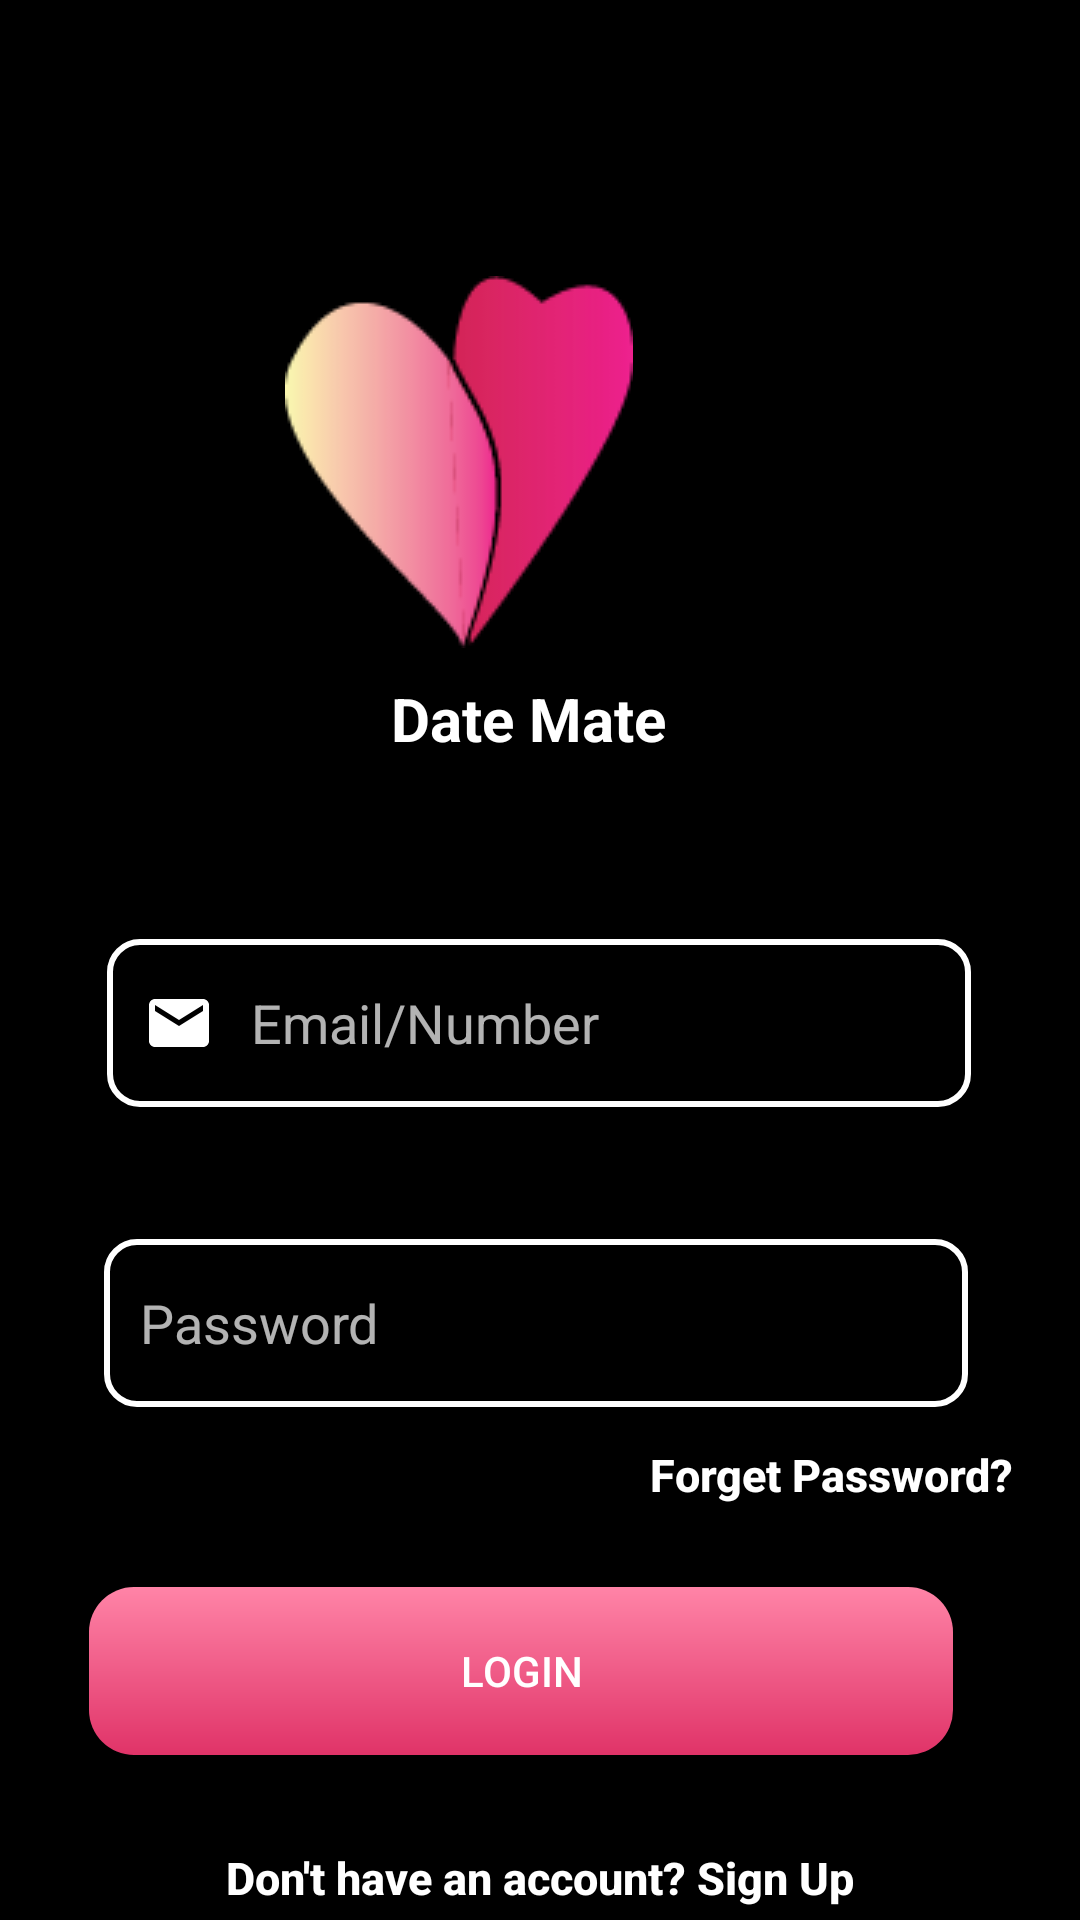

This screen was rendered from an Android layout file. Write that file and the resources it references.
<!-- AndroidManifest.xml: application theme Theme.AppCompat.NoActionBar -->
<!-- res/layout/activity_login.xml -->
<?xml version="1.0" encoding="utf-8"?>
<androidx.constraintlayout.widget.ConstraintLayout xmlns:android="http://schemas.android.com/apk/res/android"
    xmlns:app="http://schemas.android.com/apk/res-auto"
    xmlns:tools="http://schemas.android.com/tools"
    android:id="@+id/main"
    android:layout_width="match_parent"
    android:layout_height="match_parent"
    android:background="@color/background"
    tools:context=".ui.activity.LoginActivity">

    <ImageView
        android:id="@+id/logo"
        android:layout_width="wrap_content"
        android:layout_height="wrap_content"
        android:layout_marginStart="46dp"
        android:layout_marginTop="92dp"
        android:layout_marginEnd="149dp"
        app:layout_constraintEnd_toEndOf="parent"
        app:layout_constraintHorizontal_bias="1.0"
        app:layout_constraintStart_toStartOf="parent"
        app:layout_constraintTop_toTopOf="parent"
        app:srcCompat="@drawable/logo" />


    <TextView
        android:id="@+id/appName"
        android:layout_width="wrap_content"
        android:layout_height="wrap_content"
        android:layout_marginStart="155dp"
        android:layout_marginTop="10dp"
        android:layout_marginEnd="163dp"
        android:text="Date Mate"
        android:textColor="@color/white"
        android:textSize="20dp"
        android:textStyle="bold"
        app:layout_constraintEnd_toEndOf="parent"
        app:layout_constraintStart_toStartOf="parent"
        app:layout_constraintTop_toBottomOf="@+id/logo" />

    <EditText
        android:id="@+id/EmailView"
        android:layout_width="288dp"
        android:layout_height="56dp"
        android:layout_marginStart="100dp"
        android:layout_marginTop="60dp"
        android:layout_marginEnd="101dp"
        android:background="@drawable/custum_input"
        android:drawableStart="@drawable/custom_email"
        android:drawablePadding="12dp"
        android:ems="10"
        android:hint="Email/Number"
        android:inputType="text"
        android:paddingStart="12dp"
        android:paddingEnd="12dp"
        app:layout_constraintEnd_toEndOf="parent"
        app:layout_constraintHorizontal_bias="0.5"
        app:layout_constraintStart_toStartOf="parent"
        app:layout_constraintTop_toBottomOf="@+id/appName" />

    <EditText
        android:id="@+id/passwordView"
        android:layout_width="288dp"
        android:layout_height="56dp"
        android:layout_marginStart="99dp"
        android:layout_marginTop="44dp"
        android:layout_marginEnd="102dp"
        android:background="@drawable/custum_input"
        android:drawableStart="@drawable/custom_lock"
        android:drawablePadding="12dp"
        android:ems="10"
        android:hint="Password"
        android:inputType="textPassword"
        android:paddingStart="12dp"
        android:paddingEnd="12dp"
        app:layout_constraintEnd_toEndOf="parent"
        app:layout_constraintHorizontal_bias="0.5"
        app:layout_constraintStart_toStartOf="parent"
        app:layout_constraintTop_toBottomOf="@+id/EmailView" />

    <Button
        android:id="@+id/loginButton"
        android:layout_width="288dp"
        android:layout_height="56dp"
        android:layout_marginStart="155dp"
        android:layout_marginTop="60dp"
        android:layout_marginEnd="168dp"
        android:background="@drawable/gradient"
        android:text="Login"
        app:layout_constraintEnd_toEndOf="parent"
        app:layout_constraintHorizontal_bias="0.5"
        app:layout_constraintStart_toStartOf="parent"
        app:layout_constraintTop_toBottomOf="@+id/passwordView" />

    <Button
        android:id="@+id/SignupBtn"
        android:layout_width="wrap_content"
        android:layout_height="wrap_content"
        android:layout_marginStart="68dp"
        android:layout_marginTop="17dp"
        android:layout_marginEnd="69dp"
        android:backgroundTint="@color/background"
        android:text="Don't have an account? Sign Up"
        android:textAllCaps="false"
        android:textSize="15dp"
        android:textStyle="bold"
        app:layout_constraintEnd_toEndOf="parent"
        app:layout_constraintStart_toStartOf="parent"
        app:layout_constraintTop_toBottomOf="@+id/loginButton" />

    <Button
        android:id="@+id/forgetbtn"
        android:layout_width="174dp"
        android:layout_height="43dp"
        android:layout_marginStart="190dp"
        android:layout_marginTop="1dp"
        android:layout_marginEnd="125dp"
        android:backgroundTint="@color/background"
        android:text="Forget Password?"
        android:textAllCaps="false"
        android:textSize="15dp"
        android:textStyle="bold"
        app:layout_constraintEnd_toEndOf="parent"
        app:layout_constraintHorizontal_bias="0.0"
        app:layout_constraintStart_toStartOf="parent"
        app:layout_constraintTop_toBottomOf="@+id/passwordView" />


</androidx.constraintlayout.widget.ConstraintLayout>
<!-- resources referenced by this layout -->
<resources>
  <color name="background">#000000</color>
  <color name="white">#FFFFFFFF</color>
  <!-- drawable custom_email (drawable) -->
  <?xml version="1.0" encoding="utf-8"?>
  <selector xmlns:android="http://schemas.android.com/apk/res/android">
  
      <item android:state_focused="true" android:drawable="@drawable/baseline_email_24_focused"/>
      <item android:state_focused="false" android:drawable="@drawable/baseline_email_24"/>
  </selector>
  <!-- drawable custom_lock (drawable) -->
  <?xml version="1.0" encoding="utf-8"?>
  <selector xmlns:android="http://schemas.android.com/apk/res/android">
      <item android:state_focused="true" android:drawable="@drawable/baseline_lock_24_focused"/>
      <item android:state_window_focused="false" android:drawable="@drawable/baseline_lock_24"/>
  </selector>
  <!-- drawable custum_input (drawable) -->
  <?xml version="1.0" encoding="utf-8"?>
  <selector xmlns:android="http://schemas.android.com/apk/res/android">
      <item android:state_enabled="true" android:state_focused="true">
          <shape android:shape="rectangle">
              <solid android:color="@color/background"/>
              <stroke android:color="@color/endpink" android:width="2dp"/>
              <corners android:radius="10dp"/>
          </shape>
      </item>
  
      <item android:state_enabled="true">
          <shape android:shape="rectangle">
              <solid android:color="@color/background"/>
              <stroke android:color="@color/white" android:width="2dp"/>
              <corners android:radius="10dp"/>
          </shape>
      </item>
  </selector>
  <!-- drawable gradient (drawable) -->
  <shape xmlns:android="http://schemas.android.com/apk/res/android">
      <gradient
      android:angle="80"
      android:endColor="@color/endpink"
      android:startColor="@color/startpink"
      android:type="linear" />
  
  
      <corners
          android:radius="15dp"/>
  
  
  
  
  
  </shape>
  <!-- drawable logo: png bitmap (drawable, 3617 bytes) -->
  <!-- drawable baseline_email_24_focused (drawable) -->
  <vector xmlns:android="http://schemas.android.com/apk/res/android"
      android:height="24dp"
      android:viewportHeight="24"
      android:viewportWidth="24"
      android:width="24dp">
  
      <path android:fillColor="@color/endpink"
          android:pathData="M20,4L4,4c-1.1,0 -1.99,0.9 -1.99,2L2,18c0,1.1 0.9,2 2,2h16c1.1,0 2,-0.9 2,-2L22,6c0,-1.1 -0.9,-2 -2,-2zM20,8l-8,5 -8,-5L4,6l8,5 8,-5v2z"/>
  
  </vector>
  <!-- drawable baseline_email_24 (drawable) -->
  <vector xmlns:android="http://schemas.android.com/apk/res/android" android:height="24dp" android:tint="#FFFFFF" android:viewportHeight="24" android:viewportWidth="24" android:width="24dp">
  
      <path android:fillColor="@android:color/white"
          android:pathData="M20,4L4,4c-1.1,0 -1.99,0.9 -1.99,2L2,18c0,1.1 0.9,2 2,2h16c1.1,0 2,-0.9 2,-2L22,6c0,-1.1 -0.9,-2 -2,-2zM20,8l-8,5 -8,-5L4,6l8,5 8,-5v2z"/>
  
  </vector>
  <!-- drawable baseline_lock_24_focused (drawable) -->
  <vector xmlns:android="http://schemas.android.com/apk/res/android"
      android:height="24dp"
      android:viewportHeight="24"
      android:viewportWidth="24"
      android:width="24dp">
        
      <path android:fillColor="@color/endpink"
          android:pathData="M18,8h-1L17,6c0,-2.76 -2.24,-5 -5,-5S7,3.24 7,6v2L6,8c-1.1,0 -2,0.9 -2,2v10c0,1.1 0.9,2 2,2h12c1.1,0 2,-0.9 2,-2L20,10c0,-1.1 -0.9,-2 -2,-2zM12,17c-1.1,0 -2,-0.9 -2,-2s0.9,-2 2,-2 2,0.9 2,2 -0.9,2 -2,2zM15.1,8L8.9,8L8.9,6c0,-1.71 1.39,-3.1 3.1,-3.1 1.71,0 3.1,1.39 3.1,3.1v2z"/>
      
  </vector>
  <color name="endpink">#E03368</color>
  <color name="startpink">#FF84A7</color>
</resources>
